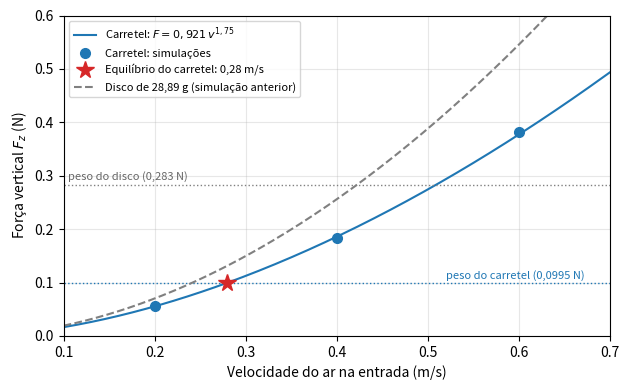

Reproduce this figure in Python. (Note: this script raises an exception after producing the figure.)
"""
Figura e ajuste das simulacoes do carretel v1 no SimScale (21/11/2026, projeto "PID control", rodadas 4-6).
Gera relatorio/figuras/fig_cfd_carretel.png e imprime o ajuste F = a v^n e o equilibrio.
Uso: python sim/figura_cfd_carretel.py
"""
import matplotlib
matplotlib.use("Agg")
import matplotlib.pyplot as plt
import numpy as np

plt.rcParams.update({"font.size": 10, "axes.grid": True, "grid.alpha": 0.3, "savefig.dpi": 150, "figure.dpi": 100})
_f = lambda x, n=2: f"{x:.{n}f}".replace(".", ",")

# media das ultimas 200 de 1000 iteracoes
V = np.array([0.2, 0.4, 0.6])                 # m/s, velocidade na entrada
F = np.array([0.05581, 0.18324, 0.38135])     # N, Fz total no carretel (pressao + viscosa)
P = np.array([34.88, 113.89, 236.41])         # Pa, pressao media na entrada (saida a 0 Pa)

PESO = 0.01014 * 9.81                         # N
A_TUBO = np.pi * 0.023 ** 2                   # m2 (tubo de 46 mm internos)
A_DISCO = np.pi * 0.0223 ** 2                 # m2 (disco de 44,6 mm)
A_DISCO_ANT, N_DISCO_ANT, PESO_ANT = 1.417, 1.866, 0.02889 * 9.81   # disco de 28,89 g (simulacao anterior)

n, la = np.polyfit(np.log(V), np.log(F), 1); a = np.exp(la)
veq = (PESO / a) ** (1 / n)
m, lb = np.polyfit(np.log(V), np.log(P), 1); peq = np.exp(lb) * veq ** m
print(f"F = {a:.3f} v^{n:.3f}  (desvio maximo {100 * np.max(np.abs(a * V ** n / F - 1)):.1f} %)")
print(f"v_eq = {veq:.3f} m/s | Q = {veq * A_TUBO * 1e3:.3f} L/s = {veq * A_TUBO * 6e4:.1f} L/min")
print(f"dp no equilibrio = {peq:.1f} Pa | peso/area do disco = {PESO / A_DISCO:.1f} Pa")

vv = np.linspace(0.1, 0.7, 200)
fig, ax = plt.subplots(figsize=(6.4, 4.0))
ax.plot(vv, a * vv ** n, color="C0", label=f"Carretel: $F = {_f(a, 3)}\\,v^{{{_f(n, 2)}}}$")
ax.plot(V, F, "o", color="C0", ms=7, label="Carretel: simulações")
ax.axhline(PESO, color="C0", ls=":", lw=1)
ax.plot([veq], [PESO], "*", color="C3", ms=13, label=f"Equilíbrio do carretel: {_f(veq)} m/s")
ax.plot(vv, A_DISCO_ANT * vv ** N_DISCO_ANT, "--", color="0.5", label="Disco de 28,89 g (simulação anterior)")
ax.axhline(PESO_ANT, color="0.5", ls=":", lw=1)
ax.text(0.52, PESO + 0.008, f"peso do carretel ({_f(PESO, 4)} N)", color="C0", fontsize=8)
ax.text(0.105, PESO_ANT + 0.008, f"peso do disco ({_f(PESO_ANT, 3)} N)", color="0.4", fontsize=8)
ax.set_xlabel("Velocidade do ar na entrada (m/s)"); ax.set_ylabel("Força vertical $F_z$ (N)")
ax.set_xlim(0.1, 0.7); ax.set_ylim(0, 0.6)
ax.legend(fontsize=8, loc="upper left")
fig.tight_layout(); fig.savefig("relatorio/figuras/fig_cfd_carretel.png"); plt.close(fig)
print("gravado relatorio/figuras/fig_cfd_carretel.png")
